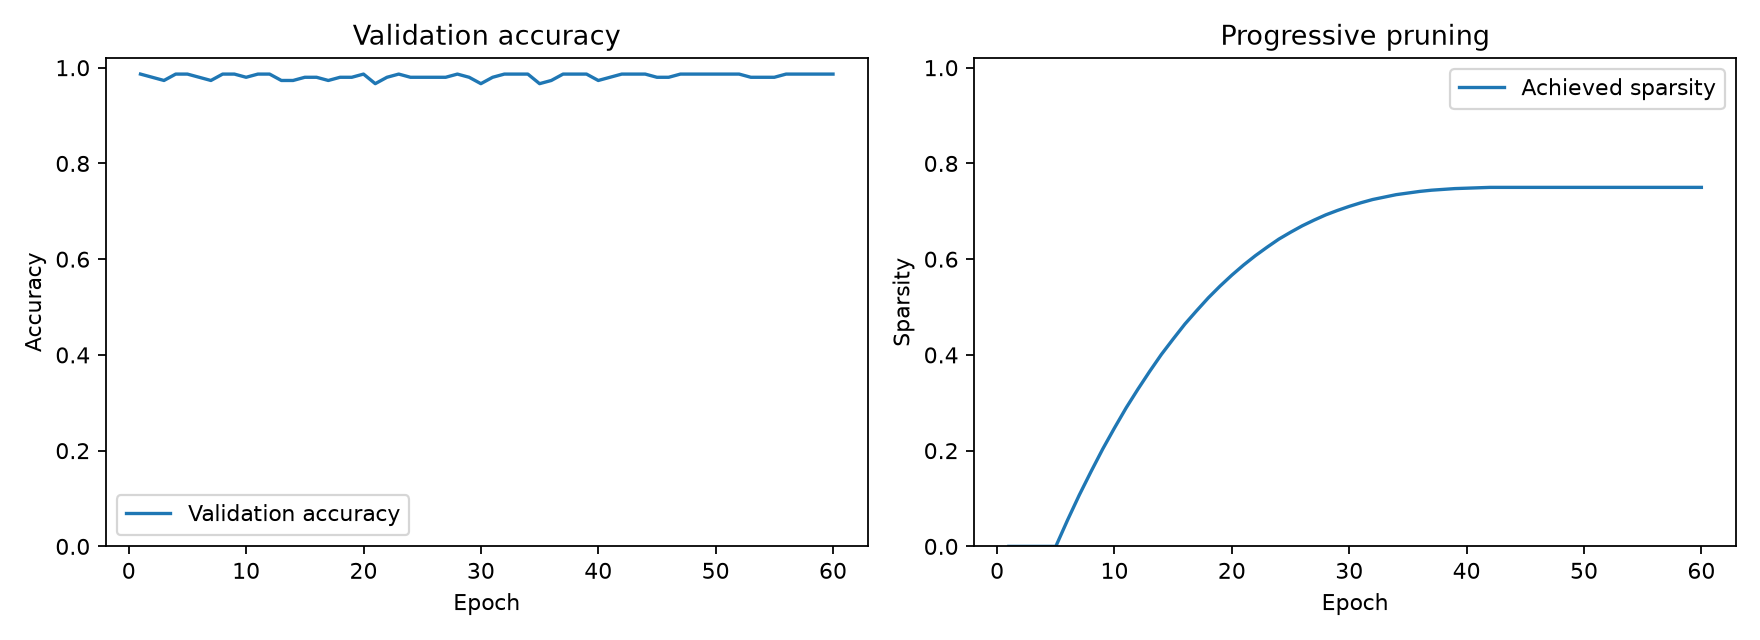

The file beside this chart, header and first rows:
epoch, train_loss, train_accuracy, val_accuracy, achieved_sparsity, active_weights
1, 0.7126, 0.9783, 0.9867, 0.0, 1184
2, 0.0779, 0.9783, 0.98, 0.0, 1184
3, 0.0633, 0.98, 0.9733, 0.0, 1184
4, 0.05801, 0.9817, 0.9867, 0.0, 1184
5, 0.06605, 0.9783, 0.9867, 0.0, 1184
6, 0.06179, 0.9817, 0.98, 0.0549, 1119
7, 0.05569, 0.98, 0.9733, 0.1073, 1057
8, 0.0557, 0.9817, 0.9867, 0.1562, 999
9, 0.05589, 0.9817, 0.9867, 0.2035, 943
10, 0.05543, 0.9817, 0.98, 0.2475, 891
11, 0.05307, 0.9817, 0.9867, 0.2897, 841
12, 0.05438, 0.9833, 0.9867, 0.3285, 795
13, 0.05318, 0.98, 0.9733, 0.3657, 751
14, 0.05418, 0.98, 0.9733, 0.4012, 709
15, 0.05365, 0.98, 0.98, 0.4333, 671
16, 0.05682, 0.9767, 0.98, 0.4645, 634
17, 0.05697, 0.9817, 0.9733, 0.4924, 601
18, 0.05251, 0.98, 0.98, 0.5194, 569
19, 0.05573, 0.98, 0.98, 0.5439, 540
20, 0.05952, 0.985, 0.9867, 0.5667, 513
21, 0.0542, 0.975, 0.9667, 0.5878, 488
22, 0.05839, 0.98, 0.98, 0.6073, 465
23, 0.05645, 0.98, 0.9867, 0.625, 444
24, 0.05195, 0.9833, 0.98, 0.6419, 424
25, 0.05116, 0.98, 0.98, 0.6562, 407
26, 0.0567, 0.9833, 0.98, 0.6698, 391
27, 0.05124, 0.9783, 0.98, 0.6816, 377
28, 0.05573, 0.9783, 0.9867, 0.6926, 364
29, 0.05102, 0.98, 0.98, 0.7019, 353
30, 0.05157, 0.98, 0.9667, 0.7103, 343
31, 0.05429, 0.985, 0.98, 0.7179, 334
32, 0.05177, 0.9817, 0.9867, 0.7247, 326
33, 0.05082, 0.9817, 0.9867, 0.7297, 320
34, 0.05328, 0.9833, 0.9867, 0.7348, 314
35, 0.04987, 0.98, 0.9667, 0.7382, 310
36, 0.05519, 0.9817, 0.9733, 0.7416, 306
37, 0.05058, 0.9833, 0.9867, 0.7441, 303
38, 0.04866, 0.9833, 0.9867, 0.7458, 301
39, 0.0495, 0.975, 0.9867, 0.7475, 299
40, 0.05262, 0.9817, 0.9733, 0.7483, 298
41, 0.0498, 0.985, 0.98, 0.7492, 297
42, 0.04792, 0.985, 0.9867, 0.75, 296
43, 0.04884, 0.9833, 0.9867, 0.75, 296
44, 0.04853, 0.9833, 0.9867, 0.75, 296
45, 0.04693, 0.9833, 0.98, 0.75, 296
46, 0.04748, 0.985, 0.98, 0.75, 296
47, 0.04703, 0.9817, 0.9867, 0.75, 296
48, 0.04698, 0.985, 0.9867, 0.75, 296
49, 0.04674, 0.985, 0.9867, 0.75, 296
50, 0.04998, 0.9817, 0.9867, 0.75, 296
51, 0.04874, 0.9833, 0.9867, 0.75, 296
52, 0.04555, 0.985, 0.9867, 0.75, 296
53, 0.04685, 0.985, 0.98, 0.75, 296
54, 0.04686, 0.985, 0.98, 0.75, 296
55, 0.0463, 0.9833, 0.98, 0.75, 296
56, 0.04715, 0.985, 0.9867, 0.75, 296
57, 0.04616, 0.985, 0.9867, 0.75, 296
58, 0.04563, 0.985, 0.9867, 0.75, 296
59, 0.0471, 0.985, 0.9867, 0.75, 296
60, 0.04503, 0.9833, 0.9867, 0.75, 296
